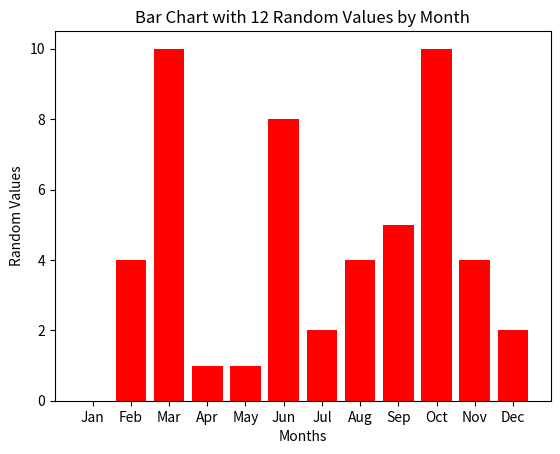

The script that saved this image:
import random
import matplotlib.pyplot as plt

# X : months list
months = ["Jan", "Feb", "Mar", "Apr", "May", "Jun", "Jul", "Aug", "Sep", "Oct", "Nov", "Dec"]

# Y : 12 random integers between 0 and 10
y_values = [random.randint(0, 10) for _ in range(12)]


plt.bar(range(12), y_values, color='r')

# This maps the numbers 0-11 to month names correctly on X axis
plt.xticks(ticks=range(12), labels=months)

plt.xlabel("Months")
plt.ylabel("Random Values")
plt.title("Bar Chart with 12 Random Values by Month")

plt.show()
